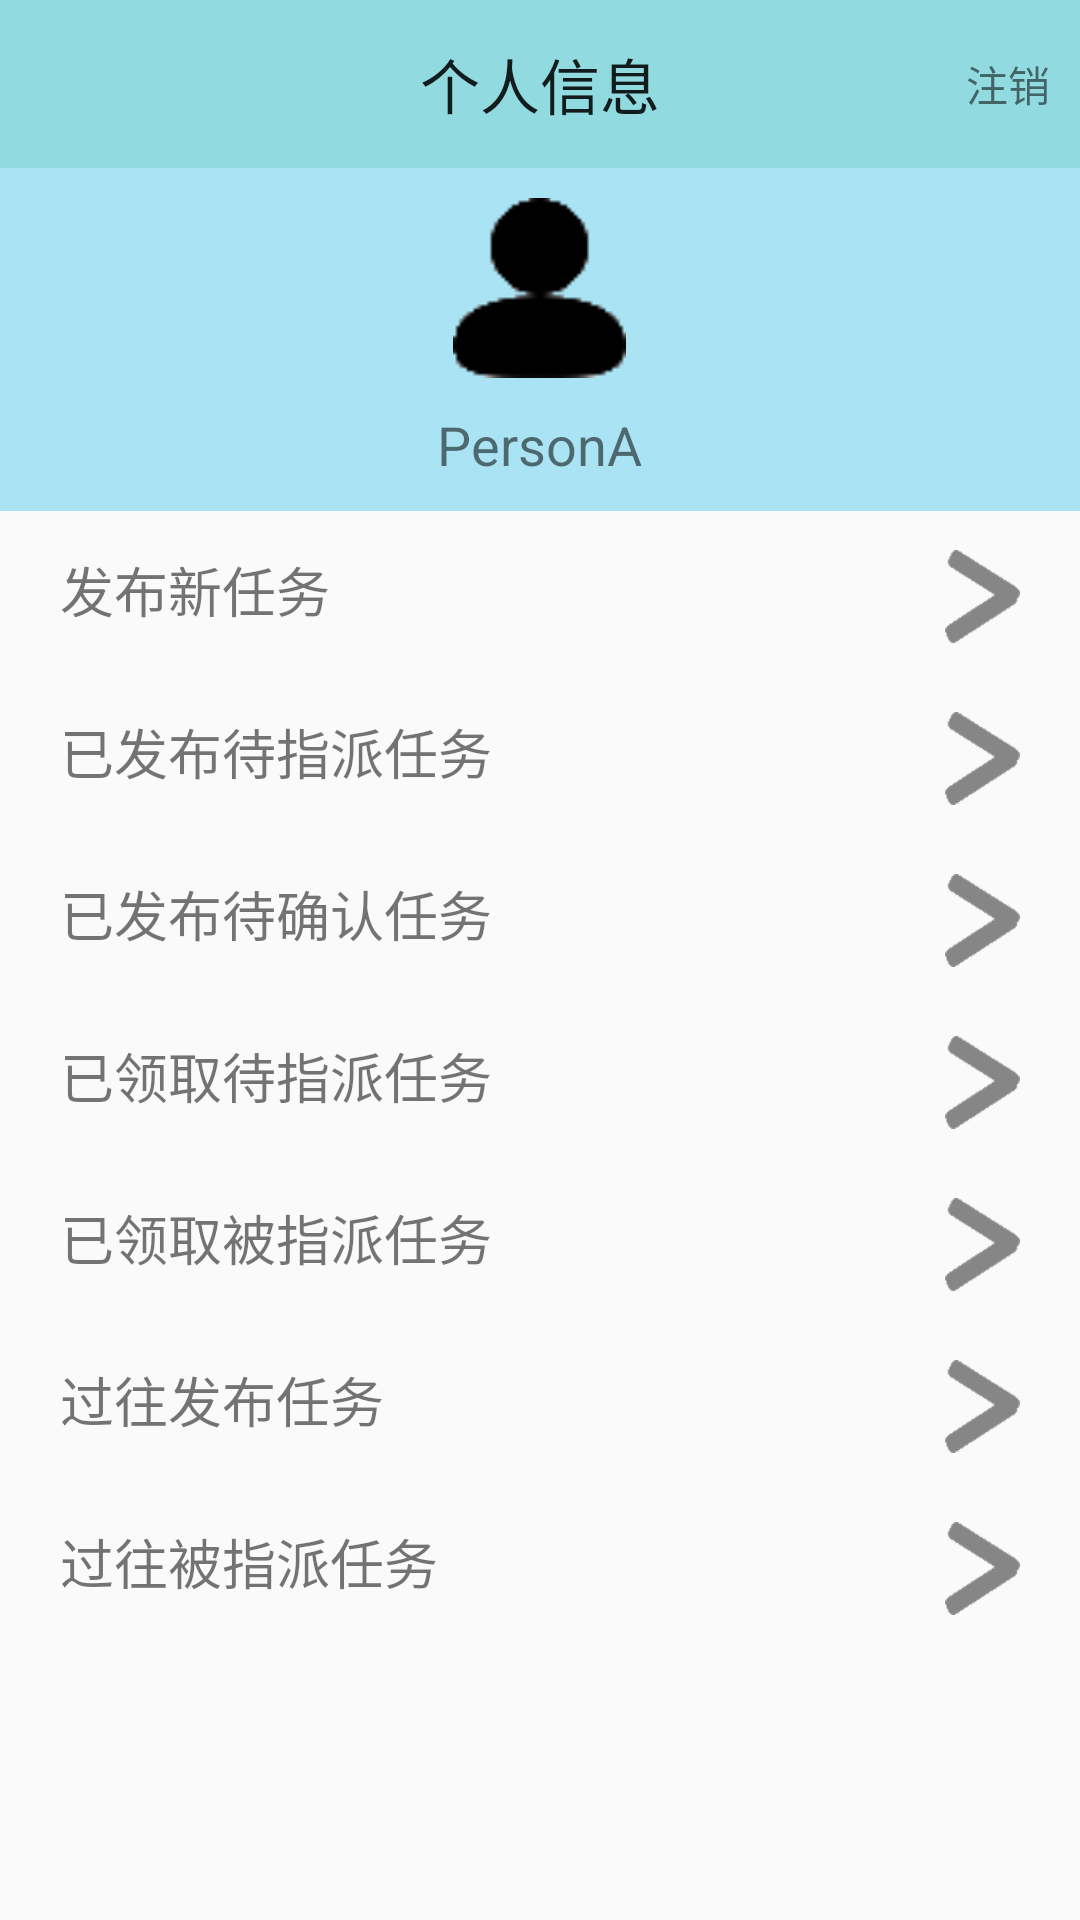

Write the Android layout XML for this screen, with the resource values it uses.
<!-- AndroidManifest.xml: application theme AppTheme -->
<!-- res/layout/userinfo.xml -->
<?xml version="1.0" encoding="utf-8"?>
<LinearLayout xmlns:android="http://schemas.android.com/apk/res/android"
    android:layout_width="match_parent"
    android:layout_height="match_parent"
    android:orientation="vertical">

    <RelativeLayout
        android:id="@+id/task_list_header"
        android:layout_width="match_parent"
        android:layout_height="56dp"
        android:background="#91dadf"
        android:clickable="false"
        android:minWidth="0dp">

        <TextView
            android:id="@+id/healine"
            android:layout_width="wrap_content"
            android:layout_height="wrap_content"
            android:layout_centerHorizontal="true"
            android:layout_centerVertical="true"
            android:text="@string/user_info"
            android:textAppearance="?android:attr/textAppearanceLarge"
            android:textSize="20sp" />

        <TextView
            android:id="@+id/logout"
            android:layout_width="wrap_content"
            android:layout_height="fill_parent"
            android:layout_alignParentRight="true"
            android:layout_alignParentTop="true"
            android:layout_marginRight="10dp"
            android:gravity="center_vertical"
            android:text="注销" />

    </RelativeLayout>

    <RelativeLayout
        android:id="@+id/relativeLayout2"
        android:layout_width="fill_parent"
        android:layout_height="wrap_content"
        android:background="#aae3f3"
        android:paddingBottom="10dp">

        <LinearLayout
            android:id="@+id/user"
            android:layout_width="wrap_content"
            android:layout_height="wrap_content"
            android:layout_centerHorizontal="true"
            android:orientation="vertical">

            <ImageView
                android:id="@+id/imageView2"
                android:layout_width="fill_parent"
                android:layout_height="60dp"
                android:layout_marginTop="10dp"
                android:src="@mipmap/user2" />

            <TextView
                android:id="@+id/tv_username"
                android:layout_width="fill_parent"
                android:layout_height="wrap_content"
                android:layout_marginTop="10dp"
                android:gravity="center_horizontal"
                android:text="PersonA"
                android:textSize="18sp" />
        </LinearLayout>
    </RelativeLayout>

    <ScrollView
        android:layout_width="match_parent"
        android:layout_height="match_parent">
    <LinearLayout
        android:layout_width="match_parent"
        android:layout_height="wrap_content"
        android:divider="@drawable/divide_bar"
        android:orientation="vertical"
        android:showDividers="beginning|middle">

        <LinearLayout
            android:layout_width="match_parent"
            android:layout_height="wrap_content"
            android:orientation="horizontal">

            <TextView
                android:id="@+id/create_task"
                android:layout_width="match_parent"
                android:layout_height="match_parent"
                android:drawableRight="@drawable/right"
                android:paddingBottom="10dp"
                android:paddingLeft="20dp"
                android:paddingRight="20dp"
                android:paddingTop="10dp"
                android:text="发布新任务"
                android:textSize="18sp" />
        </LinearLayout>

        <LinearLayout
            android:layout_width="match_parent"
            android:layout_height="wrap_content"
            android:orientation="horizontal">

            <TextView
                android:id="@+id/posted_waiting_task"
                android:layout_width="match_parent"
                android:layout_height="fill_parent"
                android:drawableRight="@drawable/right"
                android:paddingBottom="10dp"
                android:paddingLeft="20dp"
                android:paddingRight="20dp"
                android:paddingTop="10dp"
                android:text="已发布待指派任务"
                android:textSize="18sp" />

        </LinearLayout>

        <LinearLayout
            android:layout_width="match_parent"
            android:layout_height="wrap_content"
            android:orientation="horizontal">

            <TextView
                android:id="@+id/posted_accepted_task"
                android:layout_width="match_parent"
                android:layout_height="fill_parent"
                android:drawableRight="@drawable/right"
                android:paddingBottom="10dp"
                android:paddingLeft="20dp"
                android:paddingRight="20dp"
                android:paddingTop="10dp"
                android:text="已发布待确认任务"
                android:textSize="18sp" />
        </LinearLayout>

        <LinearLayout
            android:layout_width="match_parent"
            android:layout_height="wrap_content"
            android:orientation="horizontal">

            <TextView
                android:id="@+id/taken_task"
                android:layout_width="match_parent"
                android:layout_height="fill_parent"
                android:drawableRight="@drawable/right"
                android:paddingBottom="10dp"
                android:paddingLeft="20dp"
                android:paddingRight="20dp"
                android:paddingTop="10dp"
                android:text="已领取待指派任务"
                android:textSize="18sp" />
        </LinearLayout>

        <LinearLayout
            android:layout_width="match_parent"
            android:layout_height="wrap_content"
            android:orientation="horizontal">

            <TextView
                android:id="@+id/execute_task"
                android:layout_width="match_parent"
                android:layout_height="fill_parent"
                android:drawableRight="@drawable/right"
                android:paddingBottom="10dp"
                android:paddingLeft="20dp"
                android:paddingRight="20dp"
                android:paddingTop="10dp"
                android:text="已领取被指派任务"
                android:textSize="18sp" />
        </LinearLayout>

        <LinearLayout
            android:layout_width="match_parent"
            android:layout_height="wrap_content"
            android:orientation="horizontal">

            <TextView
                android:id="@+id/past_posted_task"
                android:layout_width="match_parent"
                android:layout_height="fill_parent"
                android:drawableRight="@drawable/right"
                android:paddingBottom="10dp"
                android:paddingLeft="20dp"
                android:paddingRight="20dp"
                android:paddingTop="10dp"
                android:text="过往发布任务"
                android:textSize="18sp" />
        </LinearLayout>

        <LinearLayout
            android:layout_width="match_parent"
            android:layout_height="wrap_content"
            android:orientation="horizontal">

            <TextView
                android:id="@+id/past_executed_task"
                android:layout_width="match_parent"
                android:layout_height="fill_parent"
                android:drawableRight="@drawable/right"
                android:paddingBottom="10dp"
                android:paddingLeft="20dp"
                android:paddingRight="20dp"
                android:paddingTop="10dp"
                android:text="过往被指派任务"
                android:textSize="18sp" />
        </LinearLayout>
    </LinearLayout>
    </ScrollView>

</LinearLayout>
<!-- resources referenced by this layout -->
<resources>
  <!-- drawable divide_bar (drawable) -->
  <?xml version="1.0" encoding="utf-8"?>
  <shape xmlns:android="http://schemas.android.com/apk/res/android"
      android:shape="rectangle">
  
      <solid android:color="@android:color/transparent" />
      <size android:height="3dp" />
  
  </shape>
  <!-- drawable right (drawable) -->
  <?xml version="1.0" encoding="utf-8"?>
  <selector xmlns:android="http://schemas.android.com/apk/res/android">
      <item android:drawable="@mipmap/right1" />
  </selector>
  <!-- mipmap user2: png bitmap (mipmap-xhdpi, 3475 bytes) -->
  <string name="user_info">个人信息</string>
  <style name="AppTheme" parent="Base.Theme.AppCompat.Light">
          
          <item name="android:windowActionBar">false</item>
          <item name="windowNoTitle">true</item>
          
          
          
      </style>
</resources>
